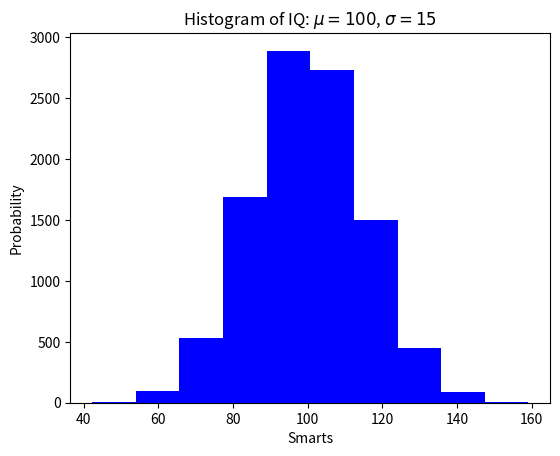
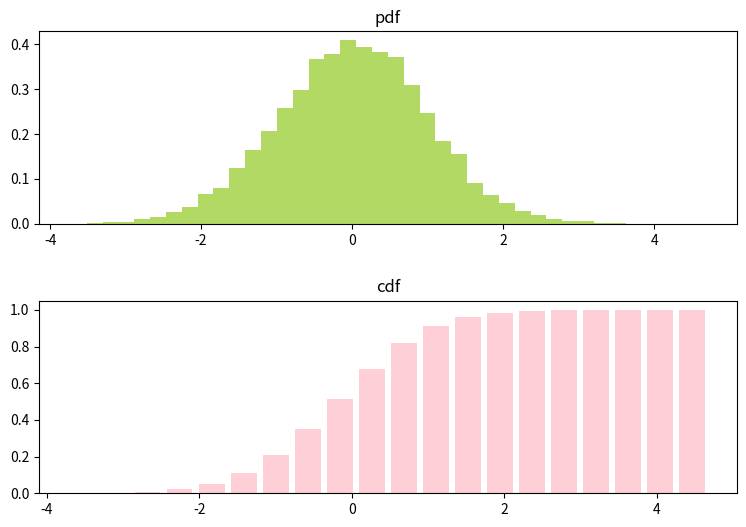

These charts were generated, in order, by the following Python code:
# -*- coding: utf-8 -*-
import numpy as np  
import matplotlib.mlab as mlab  
import matplotlib.pyplot as plt  
  
from scipy.stats import norm

# 数据  
mu = 100 # mean of distribution  
sigma = 15 # standard deviation of distribution  
x = mu + sigma * np.random.randn(10000)  
  
num_bins = 10
# the histogram of the data  
n, bins, patches = plt.hist(x, num_bins, histtype='stepfilled', density=0, stacked=0, facecolor='blue', alpha=1)  
 
# add a 'best fit' line  
# y=norm.pdf(bins,mu,sigma)

# plt.plot(bins, y, 'r--')  
plt.xlabel('Smarts')  
plt.ylabel('Probability')  
plt.title(r'Histogram of IQ: $\mu=100$, $\sigma=15$')  
  
# Tweak spacing to prevent clipping of ylabel  
plt.subplots_adjust(left=0.15)  
# plt.show()  
# plt.savefig("hist.jpg")

mean = 0
#标准差为1，反应数据集中还是分散的值
sigma = 1
x=mean+sigma*np.random.randn(10000)
fig,(ax0,ax1) = plt.subplots(nrows=2,figsize=(9,6))
#第二个参数是柱子宽一些还是窄一些，越大越窄越密
ax0.hist(x,40,density=1,histtype='bar',facecolor='yellowgreen',alpha=0.75)
##pdf概率分布图，一万个数落在某个区间内的数有多少个
ax0.set_title('pdf')
ax1.hist(x,20,density=1,histtype='bar',facecolor='pink',alpha=0.75,cumulative=True,rwidth=0.8)
#cdf累计概率函数，cumulative累计。比如需要统计小于5的数的概率
ax1.set_title("cdf")
fig.subplots_adjust(hspace=0.4)
plt.show()